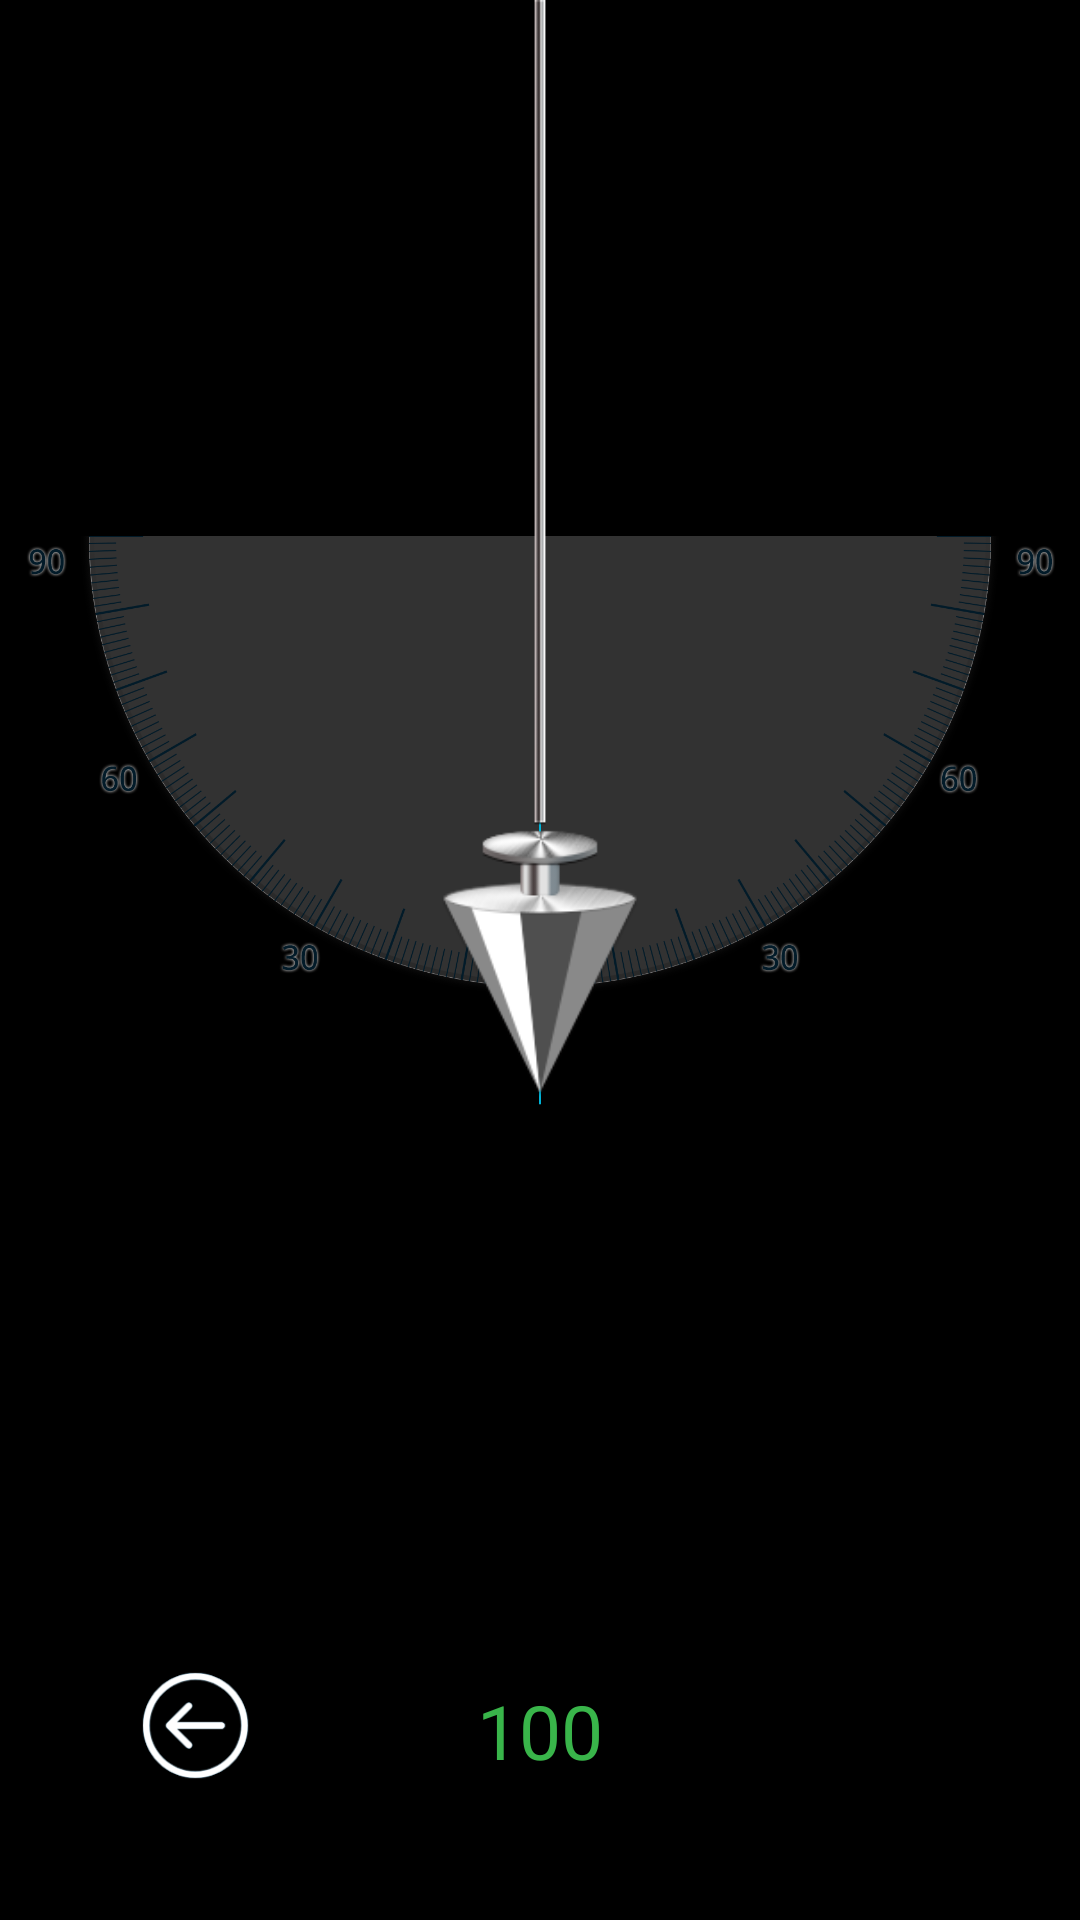

Layout XML and referenced resources for this Android screen:
<!-- AndroidManifest.xml: application theme Theme.TransparentNavigationBar -->
<!-- res/layout/activity_gravity_vertical.xml -->
<?xml version="1.0" encoding="utf-8"?>
<FrameLayout xmlns:android="http://schemas.android.com/apk/res/android"
    xmlns:tools="http://schemas.android.com/tools"
    android:layout_width="match_parent"
    android:layout_height="match_parent"
    android:background="@color/black">

    <TextureView
        android:id="@+id/preview_surface"
        android:layout_width="wrap_content"
        android:layout_height="wrap_content"
        android:layout_gravity="center" />

    <LinearLayout
        android:layout_width="match_parent"
        android:layout_height="match_parent"
        android:orientation="vertical">

        <FrameLayout
            android:layout_width="match_parent"
            android:layout_height="0dp"
            android:layout_weight="7">

            <ImageView
                android:layout_width="wrap_content"
                android:layout_height="wrap_content"
                android:layout_gravity="top|center_horizontal"
                android:src="@drawable/plumb_bg" />
        </FrameLayout>

        <TextView
            android:id="@+id/vertical_degree"
            android:layout_width="match_parent"
            android:layout_height="0dp"
            android:layout_weight="1"
            android:gravity="center_horizontal"
            android:text="100"
            android:textColor="@color/color_start_height_measure_btn"
            android:textSize="25sp"
            tools:ignore="HardcodedText" />

    </LinearLayout>

    <FrameLayout
        android:layout_width="match_parent"
        android:layout_height="match_parent">

        <LinearLayout
            android:layout_width="match_parent"
            android:layout_height="match_parent"
            android:orientation="vertical">

            <ImageView
                android:id="@+id/plumb_point_img"
                android:layout_width="match_parent"
                android:layout_height="0dp"
                android:layout_weight="4"
                android:scaleType="fitCenter"
                android:src="@drawable/plumb_point" />

            <View
                android:layout_width="0dp"
                android:layout_height="0dp"
                android:layout_weight="3" />
        </LinearLayout>

    </FrameLayout>

    <FrameLayout
        android:layout_width="wrap_content"
        android:layout_height="wrap_content"
        android:layout_gravity="bottom|start"
        android:padding="40dp">

        <ImageButton
            android:id="@+id/btn_home"
            android:layout_width="50dp"
            android:layout_height="50dp"
            android:background="@drawable/btn_home"
            android:importantForAccessibility="no" />
    </FrameLayout>
</FrameLayout>
<!-- resources referenced by this layout -->
<resources>
  <color name="black">#FF000000</color>
  <color name="color_start_height_measure_btn">#39b54a</color>
  <!-- drawable btn_home (drawable) -->
  <?xml version="1.0" encoding="utf-8"?>
  <selector xmlns:android="http://schemas.android.com/apk/res/android">    <item android:state_pressed="true" android:drawable="@drawable/btn_home_pressed"/>    <item android:drawable="@drawable/btn_home_normal"/></selector>
  <!-- drawable plumb_bg: png bitmap (drawable, 217798 bytes) -->
  <!-- drawable plumb_point: png bitmap (drawable, 12773 bytes) -->
  <style name="Theme.TransparentNavigationBar" parent="Theme.MaterialComponents.DayNight.NoActionBar.Bridge">
          
          <item name="android:statusBarColor">@android:color/transparent</item>
          <item name="android:navigationBarColor">@android:color/transparent</item>
      </style>
  <!-- drawable btn_home_pressed: png bitmap (drawable, 6011 bytes) -->
  <!-- drawable btn_home_normal: png bitmap (drawable, 5533 bytes) -->
</resources>
